Dataset: OpticalWaveGauging_DNN (GitHub, OpticalWaveGauging/OpticalWaveGauging_DNN). Classes: infrared images, categorical, nearshore images, nearshore images original, nonbreaking wave, plunge, snap breaker, snap images, spill.

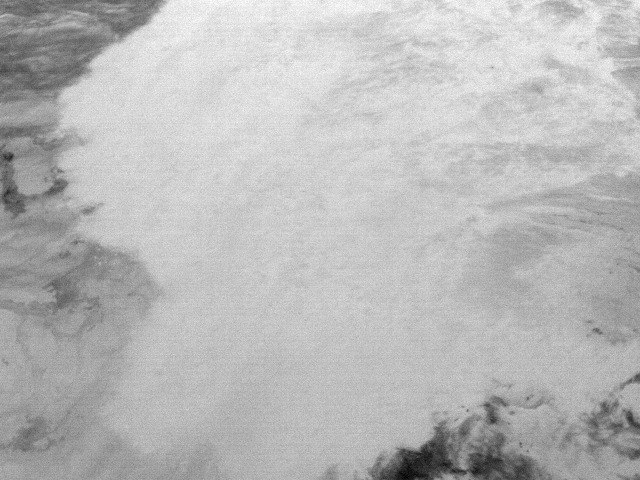
Label: categorical

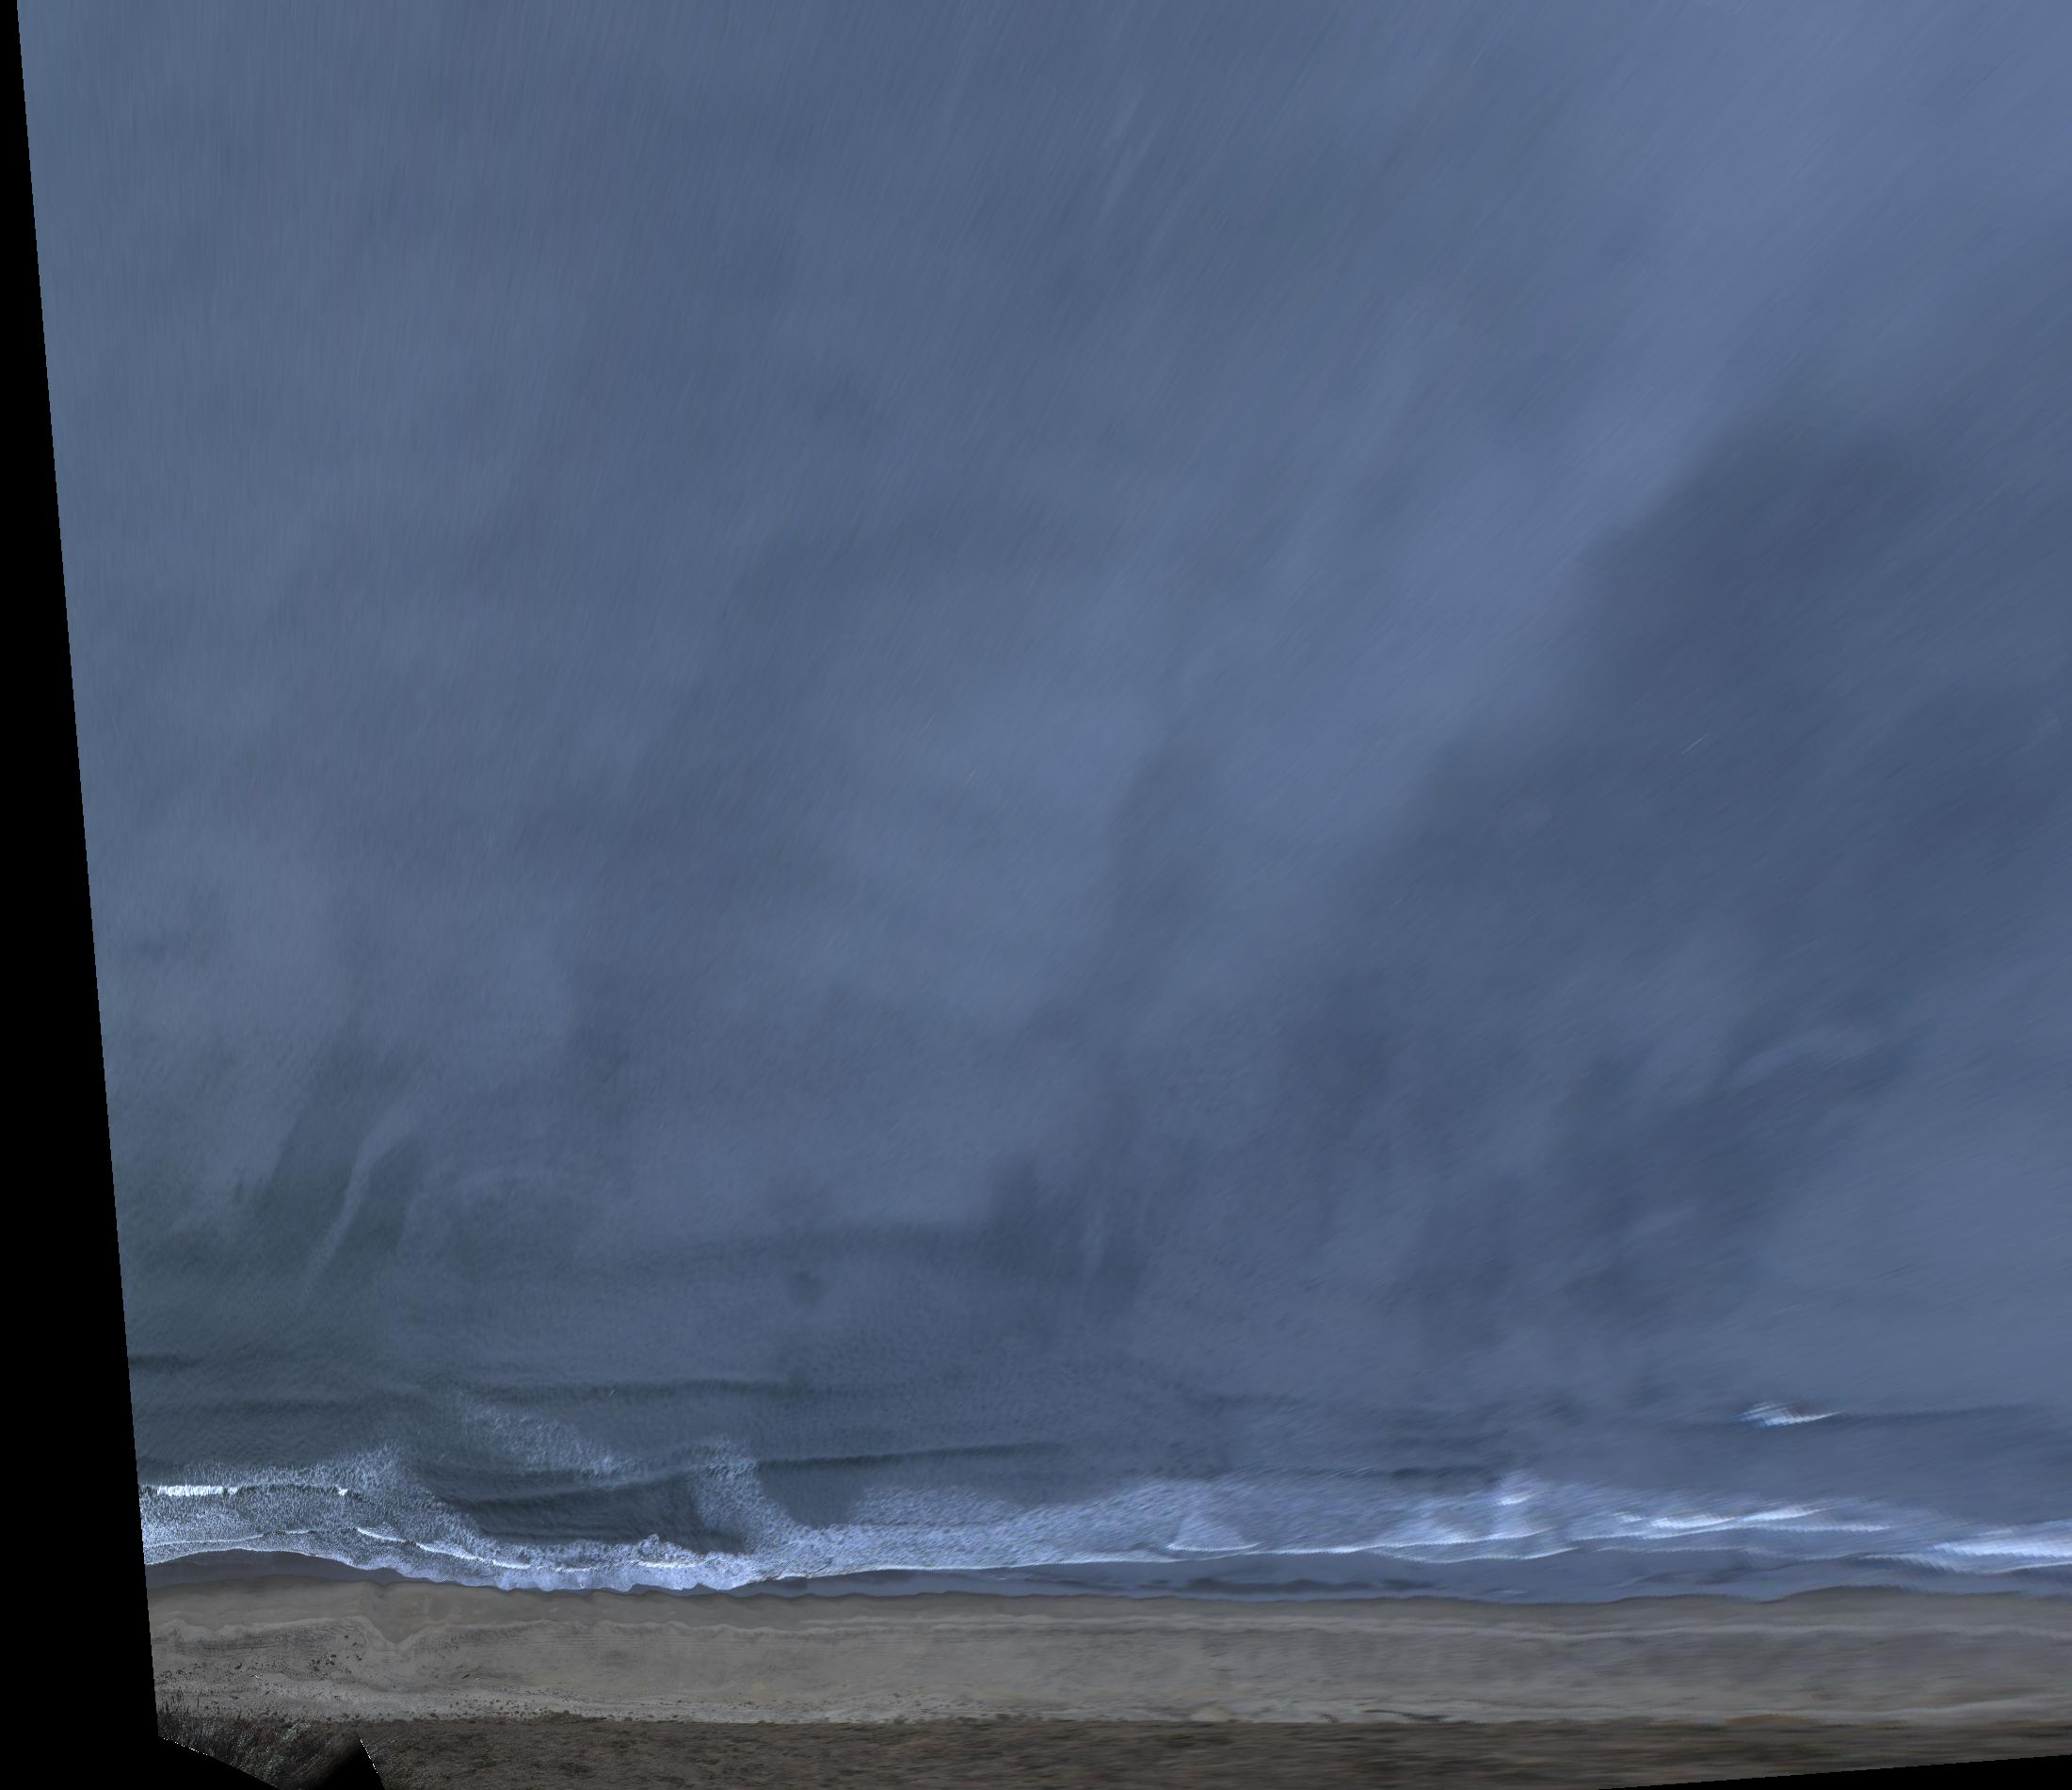
Label: nearshore images

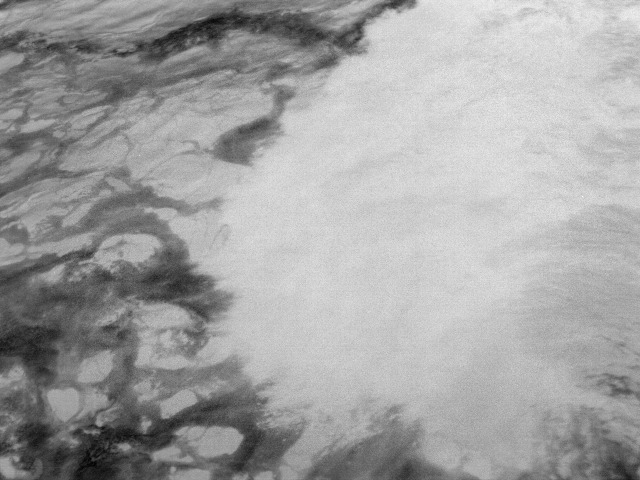
Label: plunge

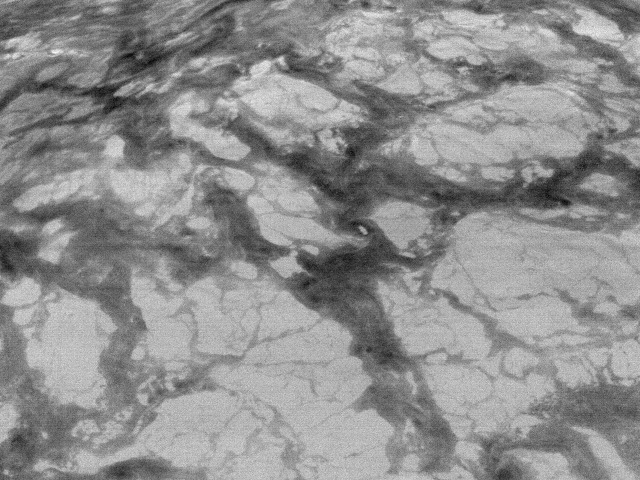
Label: nonbreaking wave

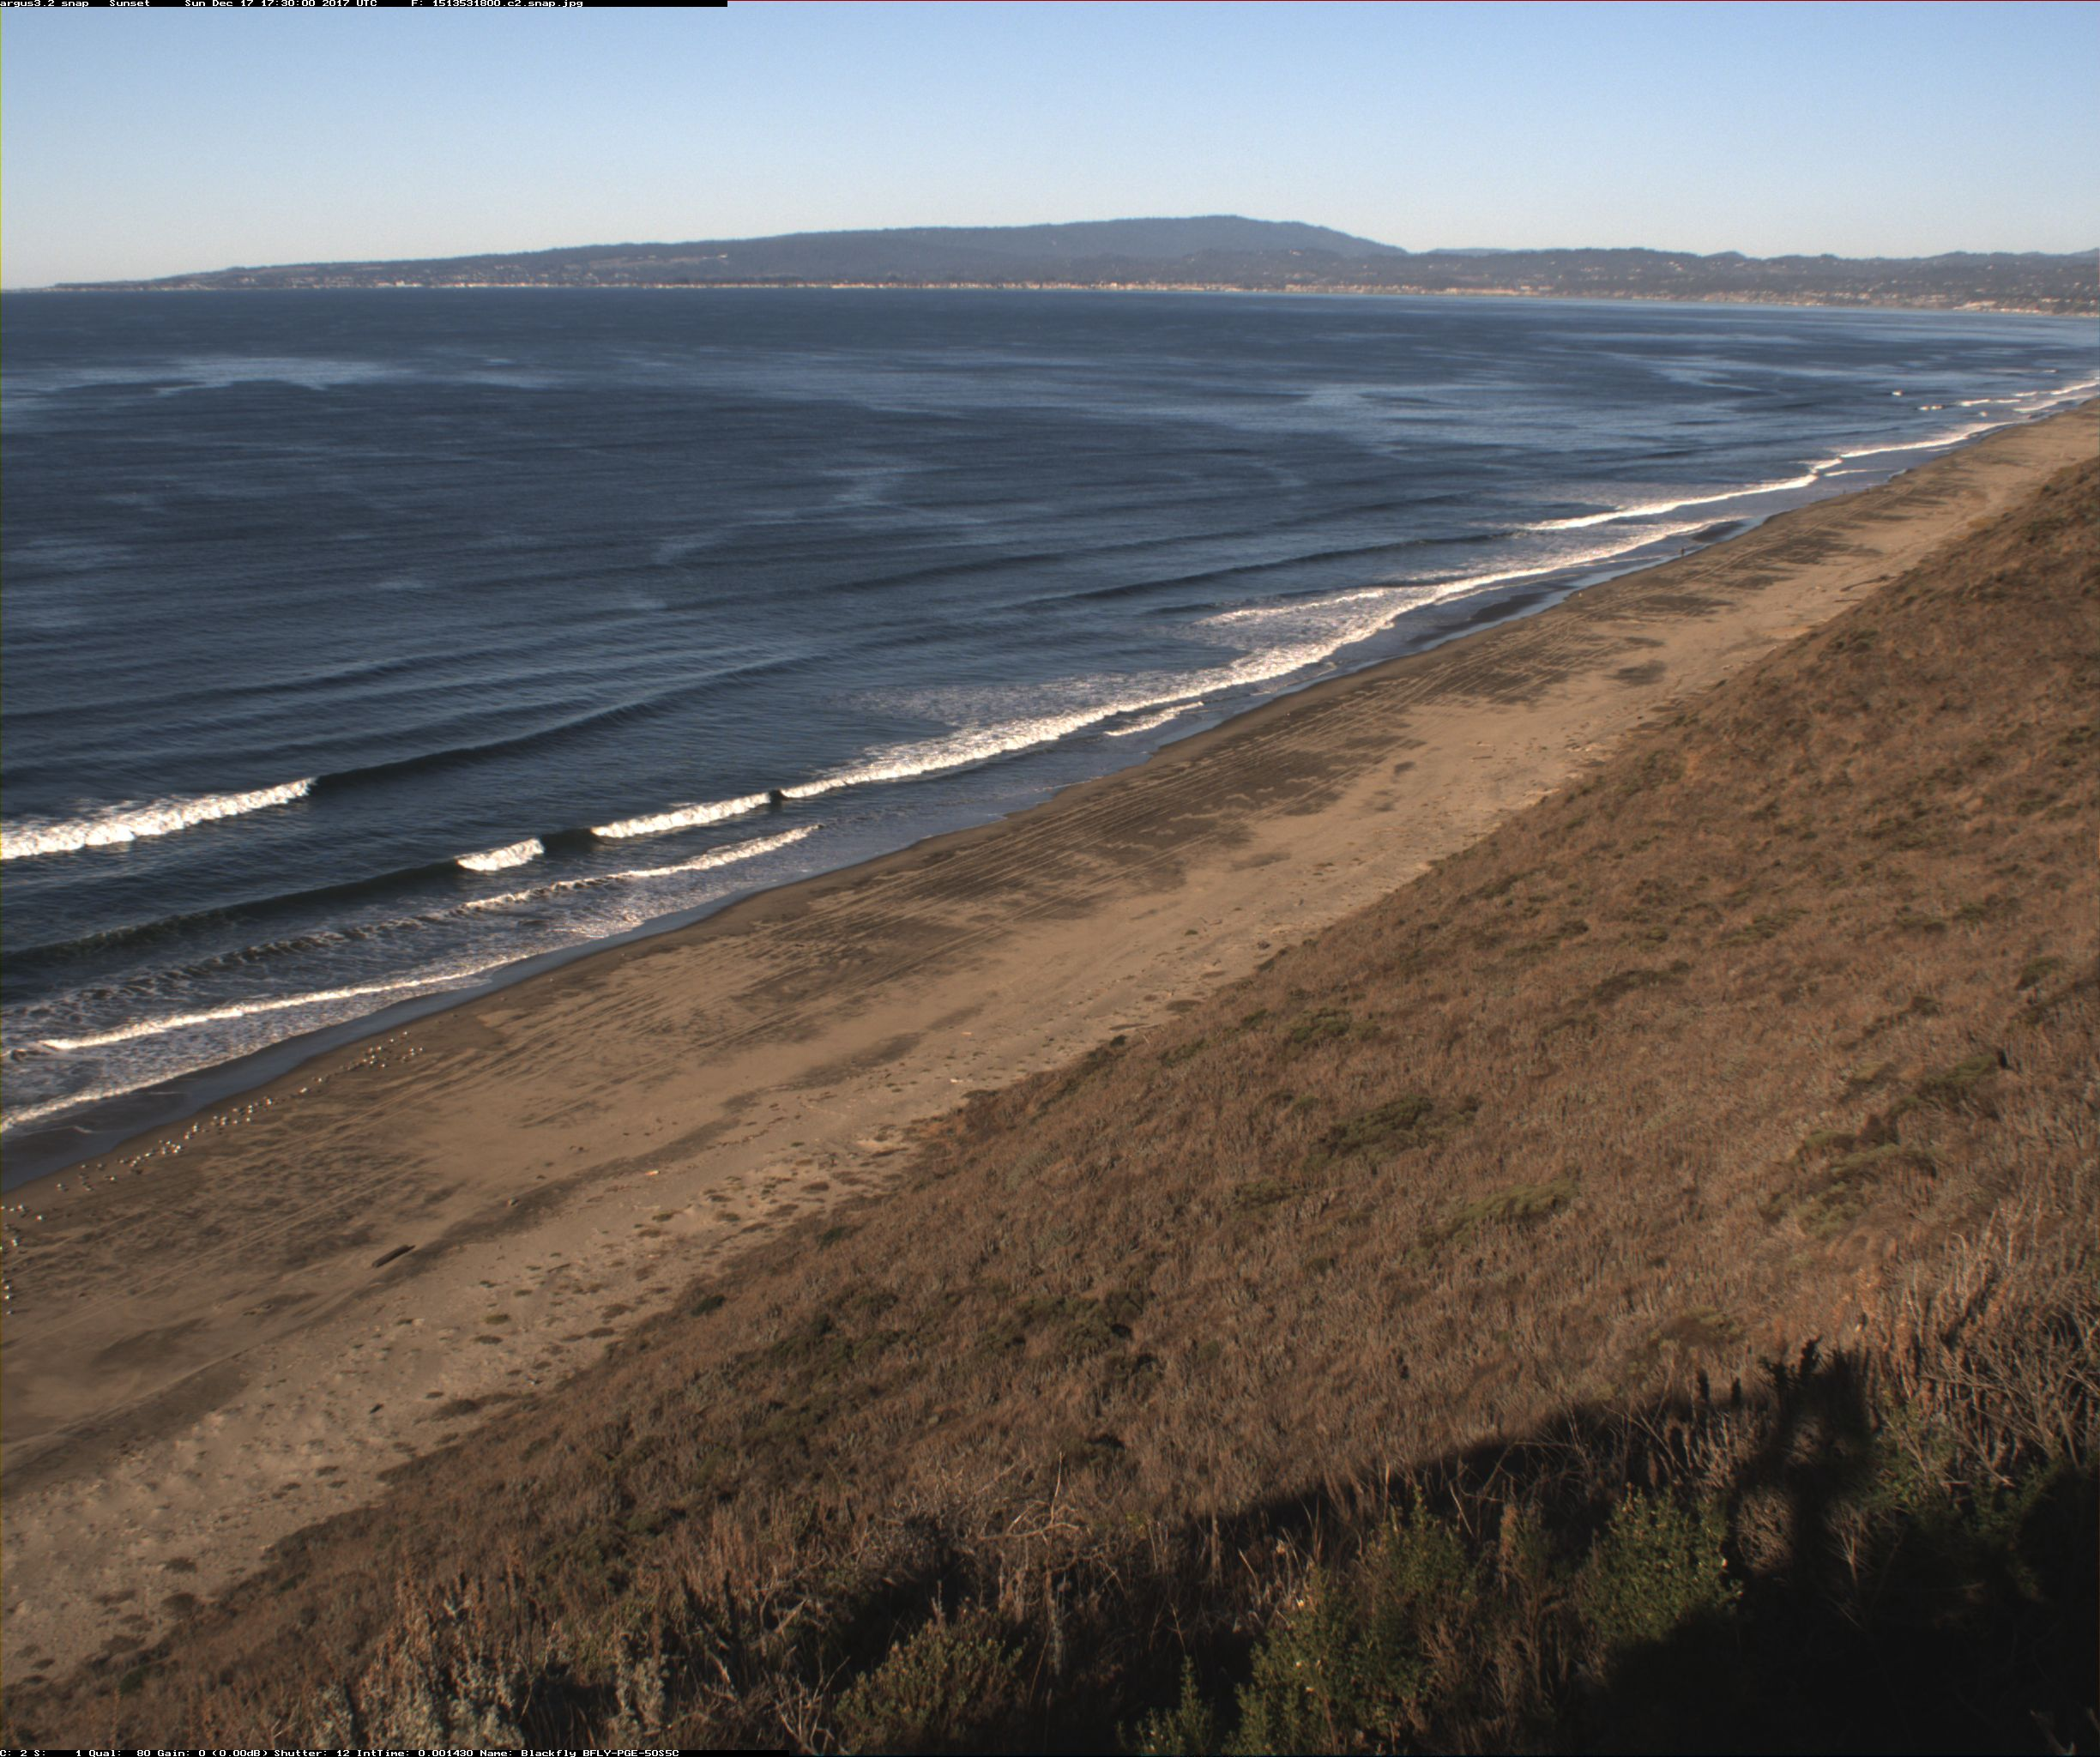
Label: snap breaker

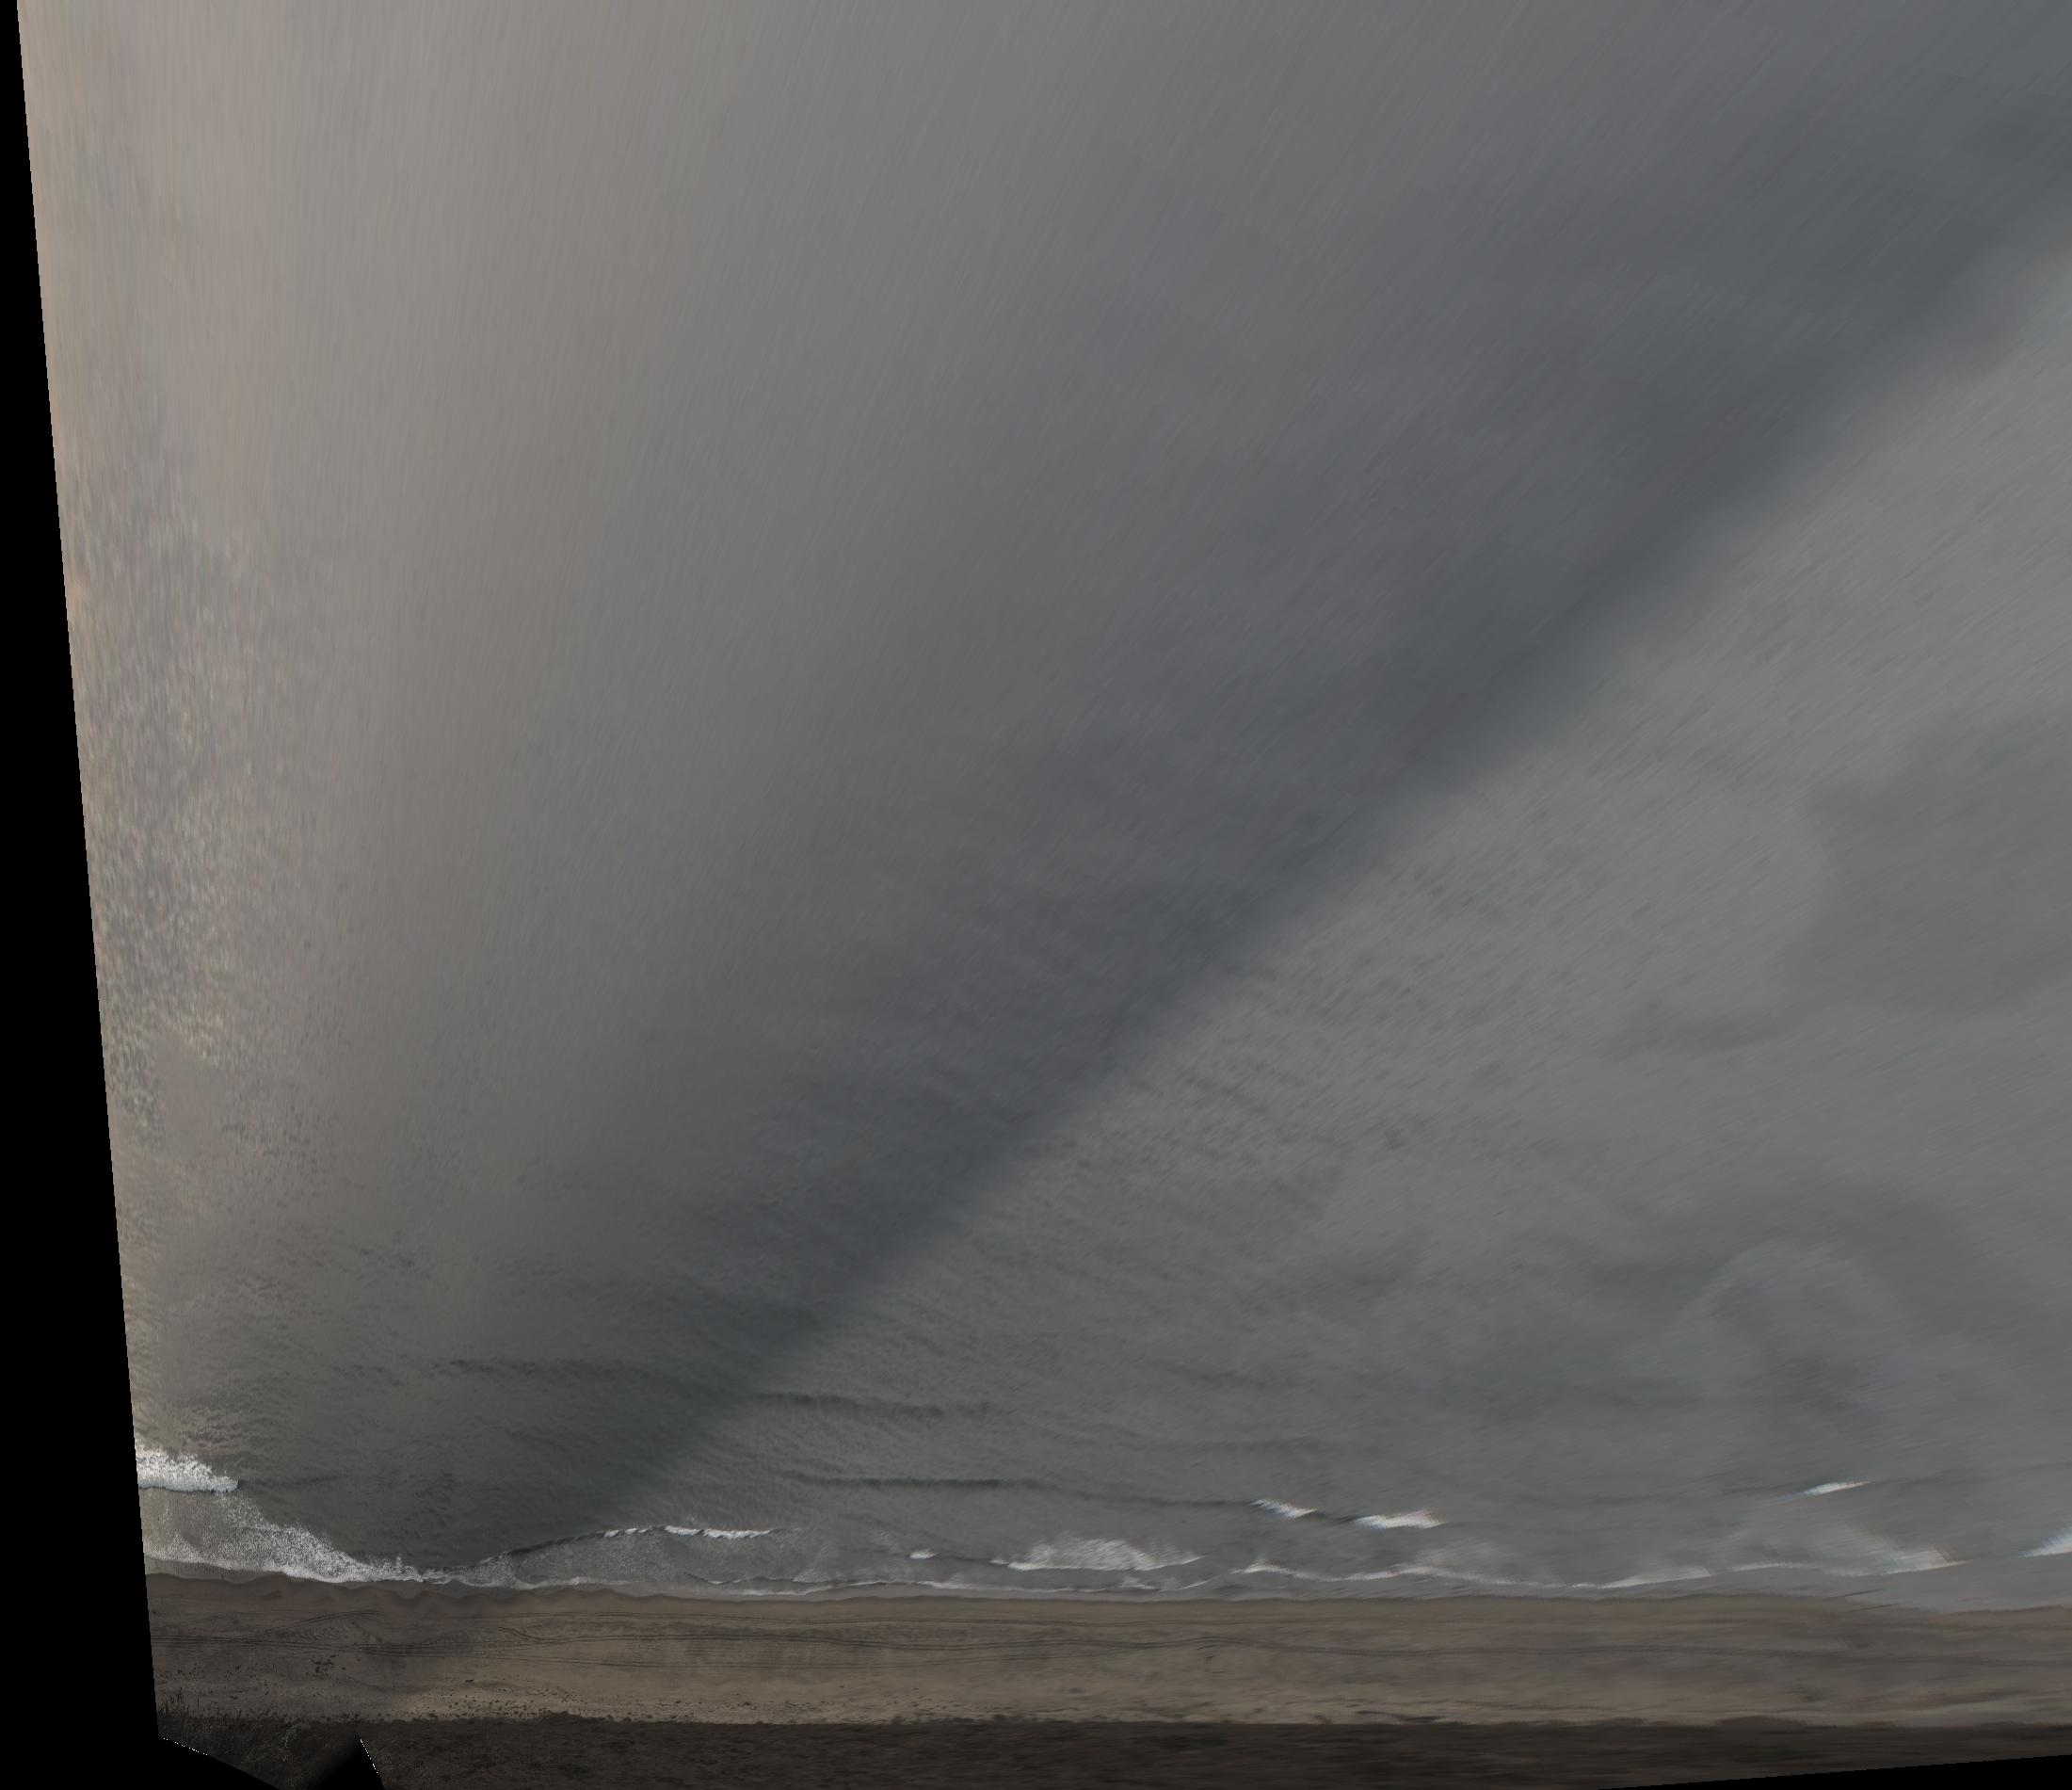
Label: snap images
